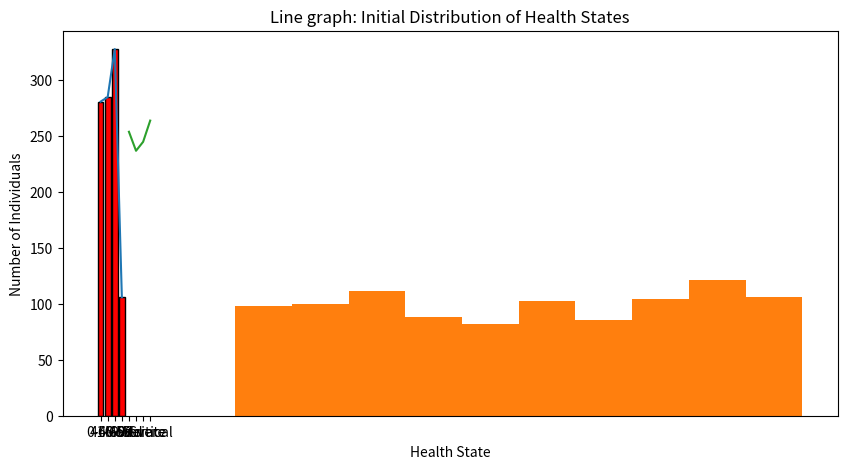
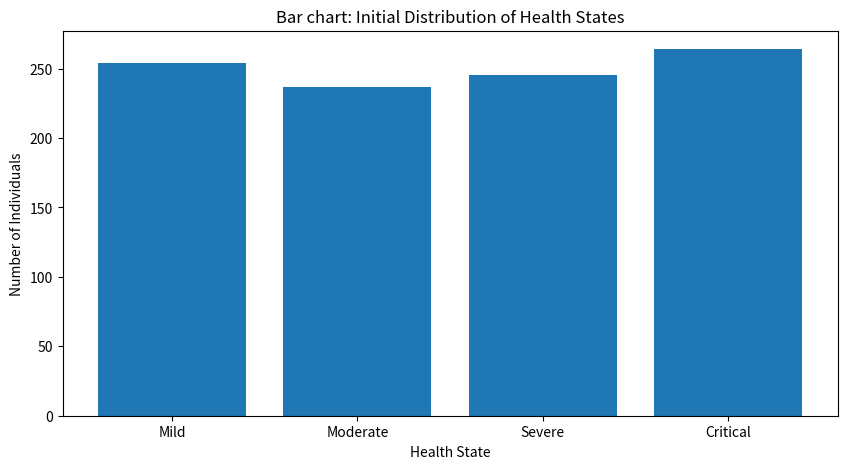
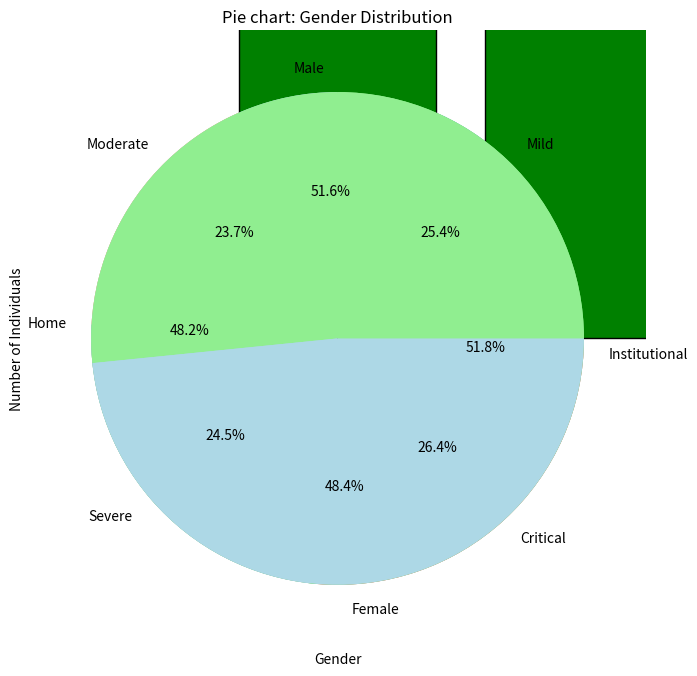
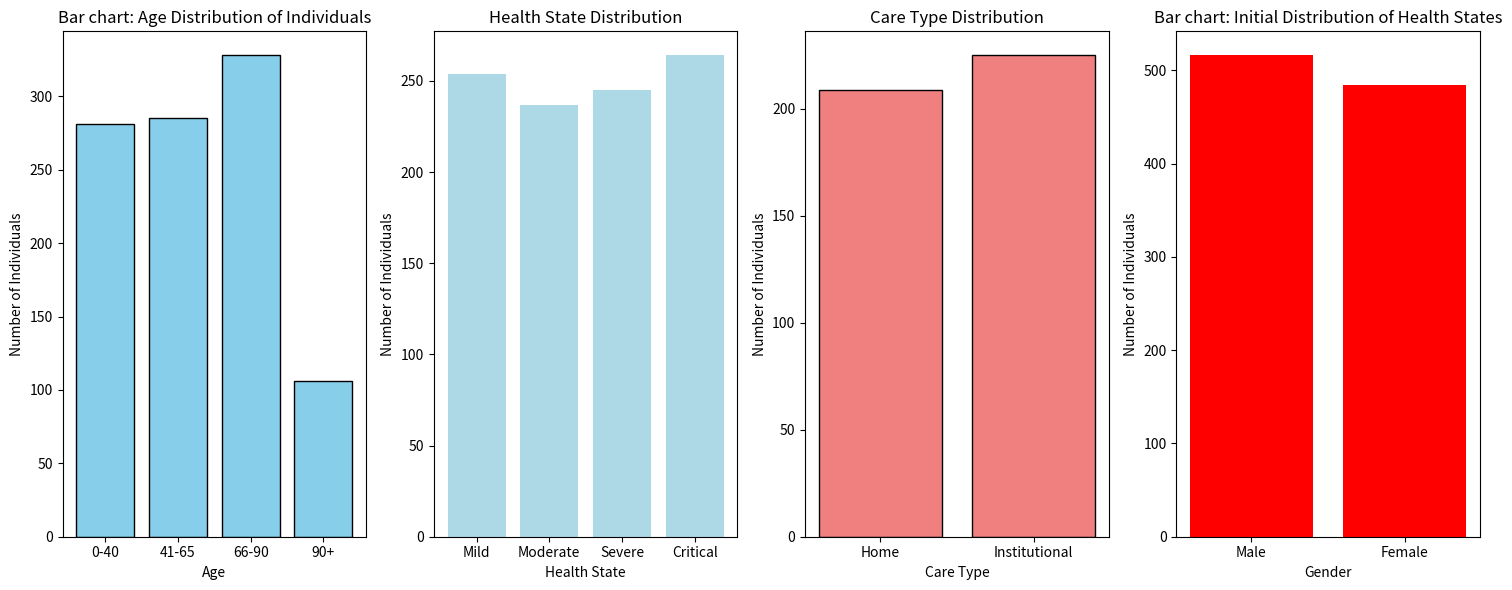

Generate these figures, in order, with matplotlib:
# python3 "Health Visualization.py" (type this in the terminal to run this script)
#python3 -m pip install matplotlib (run in the terminal)
# "pip install matplotlib", to install the  library 
# "shift + enter" to run selected lines of code
# "shift + /" to comment/uncomment
#  "Ctrl+Shift+P" to open the command palette
import random
import matplotlib.pyplot as plt

# Define some constants
NUM_INDIVIDUALS = 1000
STUDY_PERIOD = [2009, 2019] 
HEALTH_STATES = ['Mild', 'Moderate', 'Severe', 'Critical']
CARE_TYPES = ['Home', 'Institutional']

# Generate random health data frame
individuals = []
random.seed(123) #for reproducibility
for i in range(NUM_INDIVIDUALS):
    birth_year = random.randint(1920, 2000)
    gender = random.choice(['Male', 'Female'])
    initial_health_state = random.choice(HEALTH_STATES)
    age = 2019 - birth_year
    care_type = random.choice(CARE_TYPES) if age > 65 else None
    visit_requests = random.randint(1, 5) # number of doctor visits randomly chosen between 1 and 5. 

# Individual: A dictionary containing the data for an individual, with keys ‘birth_year’, 
# ‘gender’, ‘initial_health_state’, ‘age’, ‘care_type’, and ‘visit_requests’.

    individual = {
        'birth_year': birth_year,
        'gender': gender,
        'initial_health_state': initial_health_state,
        'age': age,
        'care_type': care_type,
        'visit_requests': visit_requests
    }
    individuals.append(individual) # Adds the individual’s dictionary to the individuals list.

# Count initial health states
health_state_counts = {state: 0 for state in HEALTH_STATES}
for individual in individuals:
    health_state_counts[individual['initial_health_state']] += 1

############################################################################
## Age summary statistics
ages = [individual['age'] for individual in individuals]
mean_age = sum(ages) / len(ages)
median_age = sorted(ages)[len(ages) // 2]
age_range = max(ages) - min(ages)
std_dev_age = (sum((x - mean_age) ** 2 for x in ages) / len(ages)) ** 0.5

print(f"Mean Age: {mean_age}")
print(f"Median Age: {median_age}")
print(f"Age Range: {age_range}")
print(f"Standard Deviation of Age: {std_dev_age}")

#######################################################################################
# Gender summary statistics
gender_counts = {'Male': 0, 'Female': 0}
for individual in individuals:
    gender_counts[individual['gender']] += 1
print(gender_counts)

total_individuals = len(individuals)
proportion_male = (gender_counts['Male'] / total_individuals) * 100
proportion_female = (gender_counts['Female'] / total_individuals) * 100

print(f"Count of Males: {gender_counts['Male']}")
print(f"Count of Females: {gender_counts['Female']}")
print(f"Proportion of Males: {proportion_male}%")
print(f"Proportion of Females: {proportion_female}%")

#####################################################################################
# Plotting the Age distribution
# Create age categories
age_categories = {'0-40': 0, '41-65': 0, '66-90': 0, '90+': 0}
for age in ages:
    if age <= 40:
        age_categories['0-40'] += 1
    elif age <= 65:
        age_categories['41-65'] += 1
    elif age <= 90:
        age_categories['66-90'] += 1
    else:
        age_categories['90+'] += 1

## line plot for Age distribution
ages = [individual['age'] for individual in individuals]
plt.figure(figsize=(10, 5))
plt.plot(list(age_categories.keys()), list(age_categories.values()))
plt.xlabel('Age')
plt.ylabel('Number of Individuals')
plt.title('Line graph: Age Categories')
#plt.savefig('age_distr_individulas1.png')
plt.show()

## histogram  for Age distribution
plt.hist(ages)
#plt.hist(ages, bins=range(0, 100, 5), color='skyblue', edgecolor='black')
plt.xlabel('Age')
plt.ylabel('Number of Individuals')
plt.title('Histogram: Age Distribution of Individuals')
#plt.savefig('age_distr_individulas2.png')
plt.show()

## bar chat  for Age distribution
plt.bar(age_categories.keys(), age_categories.values(), color='red', edgecolor='black')
plt.xlabel('Age')
plt.ylabel('Number of Individuals')
plt.title('Bar chart: Age Distribution of Individuals')
#plt.savefig('age_distr_individulas3.png')
plt.show()

########################################################################################
# Plotting the Initial Distribution of Health States
## line plot _Initial Distribution of Health States
plt.plot(health_state_counts.keys(), health_state_counts.values())
plt.xlabel('Health State')
plt.ylabel('Number of Individuals')
plt.title('Line graph: Initial Distribution of Health States')
#plt.savefig('initial_distr_individulas1.png')
plt.show()

# bar chart_Initial Distribution of Health States
plt.figure(figsize=(10, 5))
plt.bar(health_state_counts.keys(), health_state_counts.values()) 
plt.xlabel('Health State')
plt.ylabel('Number of Individuals')
plt.title('Bar chart: Initial Distribution of Health States')
#plt.savefig('initial_distr_individulas2.png')  # Save the plot to a file
plt.show()

# pie chart__Initial Distribution of Health States
plt.figure(figsize=(8, 8))
plt.pie(health_state_counts.values(), labels=health_state_counts.keys(), autopct='%1.1f%%') 
plt.title('Pie chart: Initial Distribution of Health States')
#plt.savefig('initial_distr_individulas3.png')
plt.show()


################################################################################
# Plotting the Distribution  of CARE TYPE
# Count initial health states
counts_care_type = {care: 0 for care in CARE_TYPES} #initializes a dictionary with keys 'Home' and 'Institution' starting at 0
for individual in individuals:
    care_type = individual['care_type']
    if care_type is not None: #check if care_type != None
        counts_care_type[care_type] += 1
print(counts_care_type.keys())
print(counts_care_type.values())

#create a bar chart
plt.bar(counts_care_type.keys(), counts_care_type.values(), color='green', edgecolor='black')
plt.xlabel('Care Type')
plt.ylabel('Number of Individuals')
plt.title('Care Type Distribution')
#plt.savefig('care_type_distr.png')
plt.show()

# Create a pie chart
plt.pie(counts_care_type.values(), labels=counts_care_type.keys(), autopct='%1.1f%%', startangle=90, colors=['lightblue', 'lightgreen'])
plt.title('Care Type Distribution - Pie Chart')
#plt.savefig('care_type_distribution_pie.png')
plt.show()


########################################################################################
# Plotting the Distribution of Gender
# bar chart_ _Gender Distribution
plt.bar(gender_counts.keys(), gender_counts.values(), color='lightgreen')
plt.xlabel('Gender')
plt.ylabel('Number of Individuals')
plt.title('Bar chart: Distribution of Gender')
#plt.savefig('gender_distr_individulas1.png')  # Save the plot to a file
plt.show()

# pie chart _Gender Distribution
plt.pie(gender_counts.values(), labels=gender_counts.keys(), autopct='%1.1f%%', 
        colors=['lightgreen', 'lightblue', 'lightcoral', 'lightyellow'])
plt.title('Pie chart: Gender Distribution')
#plt.savefig('gender_distr_individulas2.png')
plt.show()

#########################################################################
# Plot 5: Comparison Plot - Age, Initial Health State, Care Type, and Gender
plt.figure(figsize=(15, 6))

# Plotting Age distribution
plt.subplot(1, 4, 1)
plt.bar(age_categories.keys(), age_categories.values(), color='skyblue', edgecolor='black')
plt.xlabel('Age')
plt.ylabel('Number of Individuals')
plt.title('Bar chart: Age Distribution of Individuals')

# Plotting Initial Health State distribution
plt.subplot(1, 4, 2)
plt.bar(health_state_counts.keys(), health_state_counts.values(), color='lightblue')
plt.xlabel('Health State')
plt.ylabel('Number of Individuals')
plt.title('Health State Distribution')

# # Plotting Care Type distribution
plt.subplot(1, 4, 3)
plt.bar(counts_care_type.keys(), counts_care_type.values(), color='lightcoral', edgecolor='black')
plt.xlabel('Care Type')
plt.ylabel('Number of Individuals')
plt.title('Care Type Distribution')

# Plotting Gender Distribution
plt.subplot(1, 4, 4)
plt.bar(gender_counts.keys(), gender_counts.values(), color='red')
plt.xlabel('Gender')
plt.ylabel('Number of Individuals')
plt.title('Bar chart: Initial Distribution of Health States')

plt.tight_layout()  # Adjust subplots to fit into the figure area.
plt.savefig('comparison_plot.png')
plt.show()